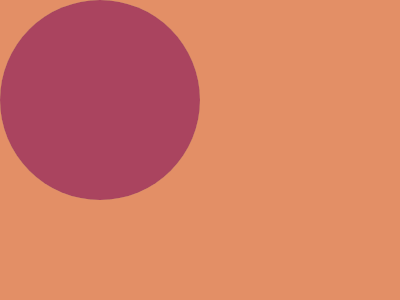

Write the HTML and CSS that draws this image.

<!DOCTYPE html>
<html lang="en">
  <head>
    <meta charset="UTF-8" />
    <meta http-equiv="X-UA-Compatible" content="IE=edge" />
    <meta name="viewport" content="width=device-width, initial-scale=1.0" />
    <title>Document</title>
  </head>
  <body>
    <div class="c"></div>
    <div class="c c1"></div>
    <div class="c c2"></div>
    <div class="l"></div>
    <div class="l r"></div>
    <style>
      * {
        background: #e38f66;
        margin: 0;
      }
      .c {
        position: absolute;
        top: 50;
        left: 100;
        width: 200px;
        height: 200px;
        border-radius: 50%;
        background: #aa445f;
      }
      .c1 {
        background: #f7ec7d;
        width: 140;
        height: 140;
        top: 80;
        left: 130;
      }
      .c2 {
        width: 80;
        height: 80;
        left: 160;
        top: 110;
      }
      .l {
        position: absolute;
        width: 100;
        height: 100;
        border-radius: 100% 0 0 0;
        background: #aa445f;
        top: 50;
        left: 100;
      }
      .r {
        left: 200;
        top: 150;
        border-radius: 0 0 100% 0;
      }
    </style>
  </body>
</html>
